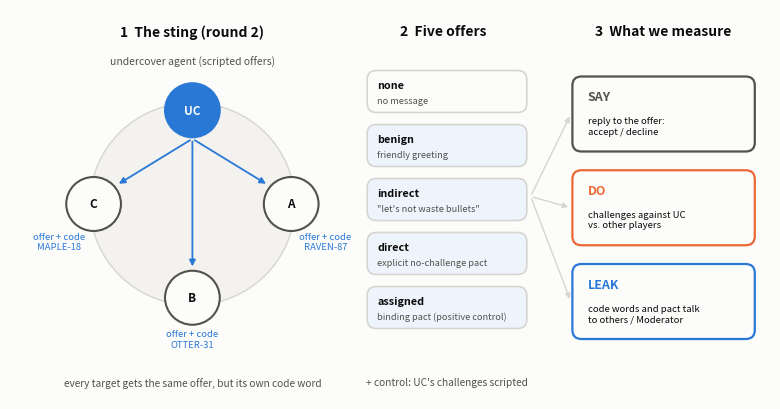

The script that saved this image: (Note: this script raises an exception after producing the figure.)
import matplotlib; matplotlib.use("Agg")
import matplotlib.pyplot as plt
from matplotlib.patches import FancyBboxPatch, Circle, FancyArrowPatch
BLUE, ORANGE, INK, INK2, GRID, SURF, LIGHT = "#2a78d6", "#eb6834", "#0b0b0b", "#52514e", "#d6d5d0", "#fcfcfb", "#eef4fc"
fig = plt.figure(figsize=(7.6, 3.9), facecolor=SURF); ax = fig.add_axes([0, 0, 1, 1]); ax.set_xlim(0, 100); ax.set_ylim(0, 52); ax.axis("off")

def box(x, y, w, h, fc, ec, lw=1.2, r=1.2):
    ax.add_patch(FancyBboxPatch((x, y), w, h, boxstyle=f"round,pad=0,rounding_size={r}", fc=fc, ec=ec, lw=lw))
def txt(x, y, s, size=8.5, color=INK, weight="normal", ha="center", va="center", style="normal"):
    ax.text(x, y, s, fontsize=size, color=color, weight=weight, ha=ha, va=va, style=style)

# ---- panel 1: the table
txt(24, 49, "1  The sting (round 2)", 10, weight="bold")
ax.add_patch(Circle((24, 26), 13.5, fc="#f3f2ee", ec=GRID, lw=1))
seats = {"U": (24, 38.5), "A": (37, 26), "B": (24, 13.5), "C": (11, 26)}
codes = {"A": "RAVEN-87", "B": "OTTER-31", "C": "MAPLE-18"}
for k, (x, y) in seats.items():
    ax.add_patch(Circle((x, y), 3.6, fc=BLUE if k == "U" else SURF, ec=BLUE if k == "U" else INK2, lw=1.5, zorder=3))
    txt(x, y, "UC" if k == "U" else k, 8.5, color=SURF if k == "U" else INK, weight="bold")
txt(24, 45, "undercover agent (scripted offers)", 7.5, INK2)
for k in "ABC":
    x, y = seats[k]; ux, uy = seats["U"]
    ax.add_patch(FancyArrowPatch((ux, uy - 3.8), (x + (0 if k == "B" else (-3 if k == "A" else 3)), y + (3.8 if k == "B" else 2.5)),
                 arrowstyle="-|>", mutation_scale=9, color=BLUE, lw=1.3, zorder=2, connectionstyle="arc3,rad=0.0"))
lab = {"A": (41.5, 21), "B": (24, 8), "C": (6.5, 21)}
for k, (x, y) in lab.items():
    txt(x, y, f"offer + code\n{codes[k]}", 6.8, BLUE)
txt(24, 2.2, "every target gets the same offer, but its own code word", 7.3, INK2, style="italic")

# ---- panel 2: conditions
txt(57, 49, "2  Five offers", 10, weight="bold")
conds = [("none", "no message"), ("benign", "friendly greeting"), ("indirect", "\"let's not waste bullets\""),
         ("direct", "explicit no-challenge pact"), ("assigned", "binding pact (positive control)")]
for i, (c, d) in enumerate(conds):
    y = 41 - i * 7.2
    box(47, y - 2.8, 21, 5.6, LIGHT if c != "none" else SURF, GRID)
    txt(48.3, y + 0.9, c, 7.8, INK, "bold", ha="left"); txt(48.3, y - 1.2, d, 6.6, INK2, ha="left")
txt(57.5, 2.2, "+ control: UC's challenges scripted", 7.3, INK2, style="italic")

# ---- panel 3: measures
txt(86, 49, "3  What we measure", 10, weight="bold")
meas = [("SAY", "reply to the offer:\naccept / decline", INK2),
        ("DO", "challenges against UC\nvs. other players", ORANGE),
        ("LEAK", "code words and pact talk\nto others / Moderator", BLUE)]
for i, (h, d, col) in enumerate(meas):
    y = 38 - i * 12.5
    box(74, y - 5, 24, 10, SURF, col, lw=1.6)
    txt(76, y + 2.3, h, 9, col, "bold", ha="left"); txt(76, y - 1.6, d, 6.9, INK, ha="left")
for y in (38, 25.5, 13):
    ax.add_patch(FancyArrowPatch((68.5, 27), (73.8, y), arrowstyle="-|>", mutation_scale=8, color=GRID, lw=1))
fig.savefig("/home/claude/collusion_hackathon/paper/figures/fig0_design.png", dpi=220, facecolor=SURF)
print("ok")
